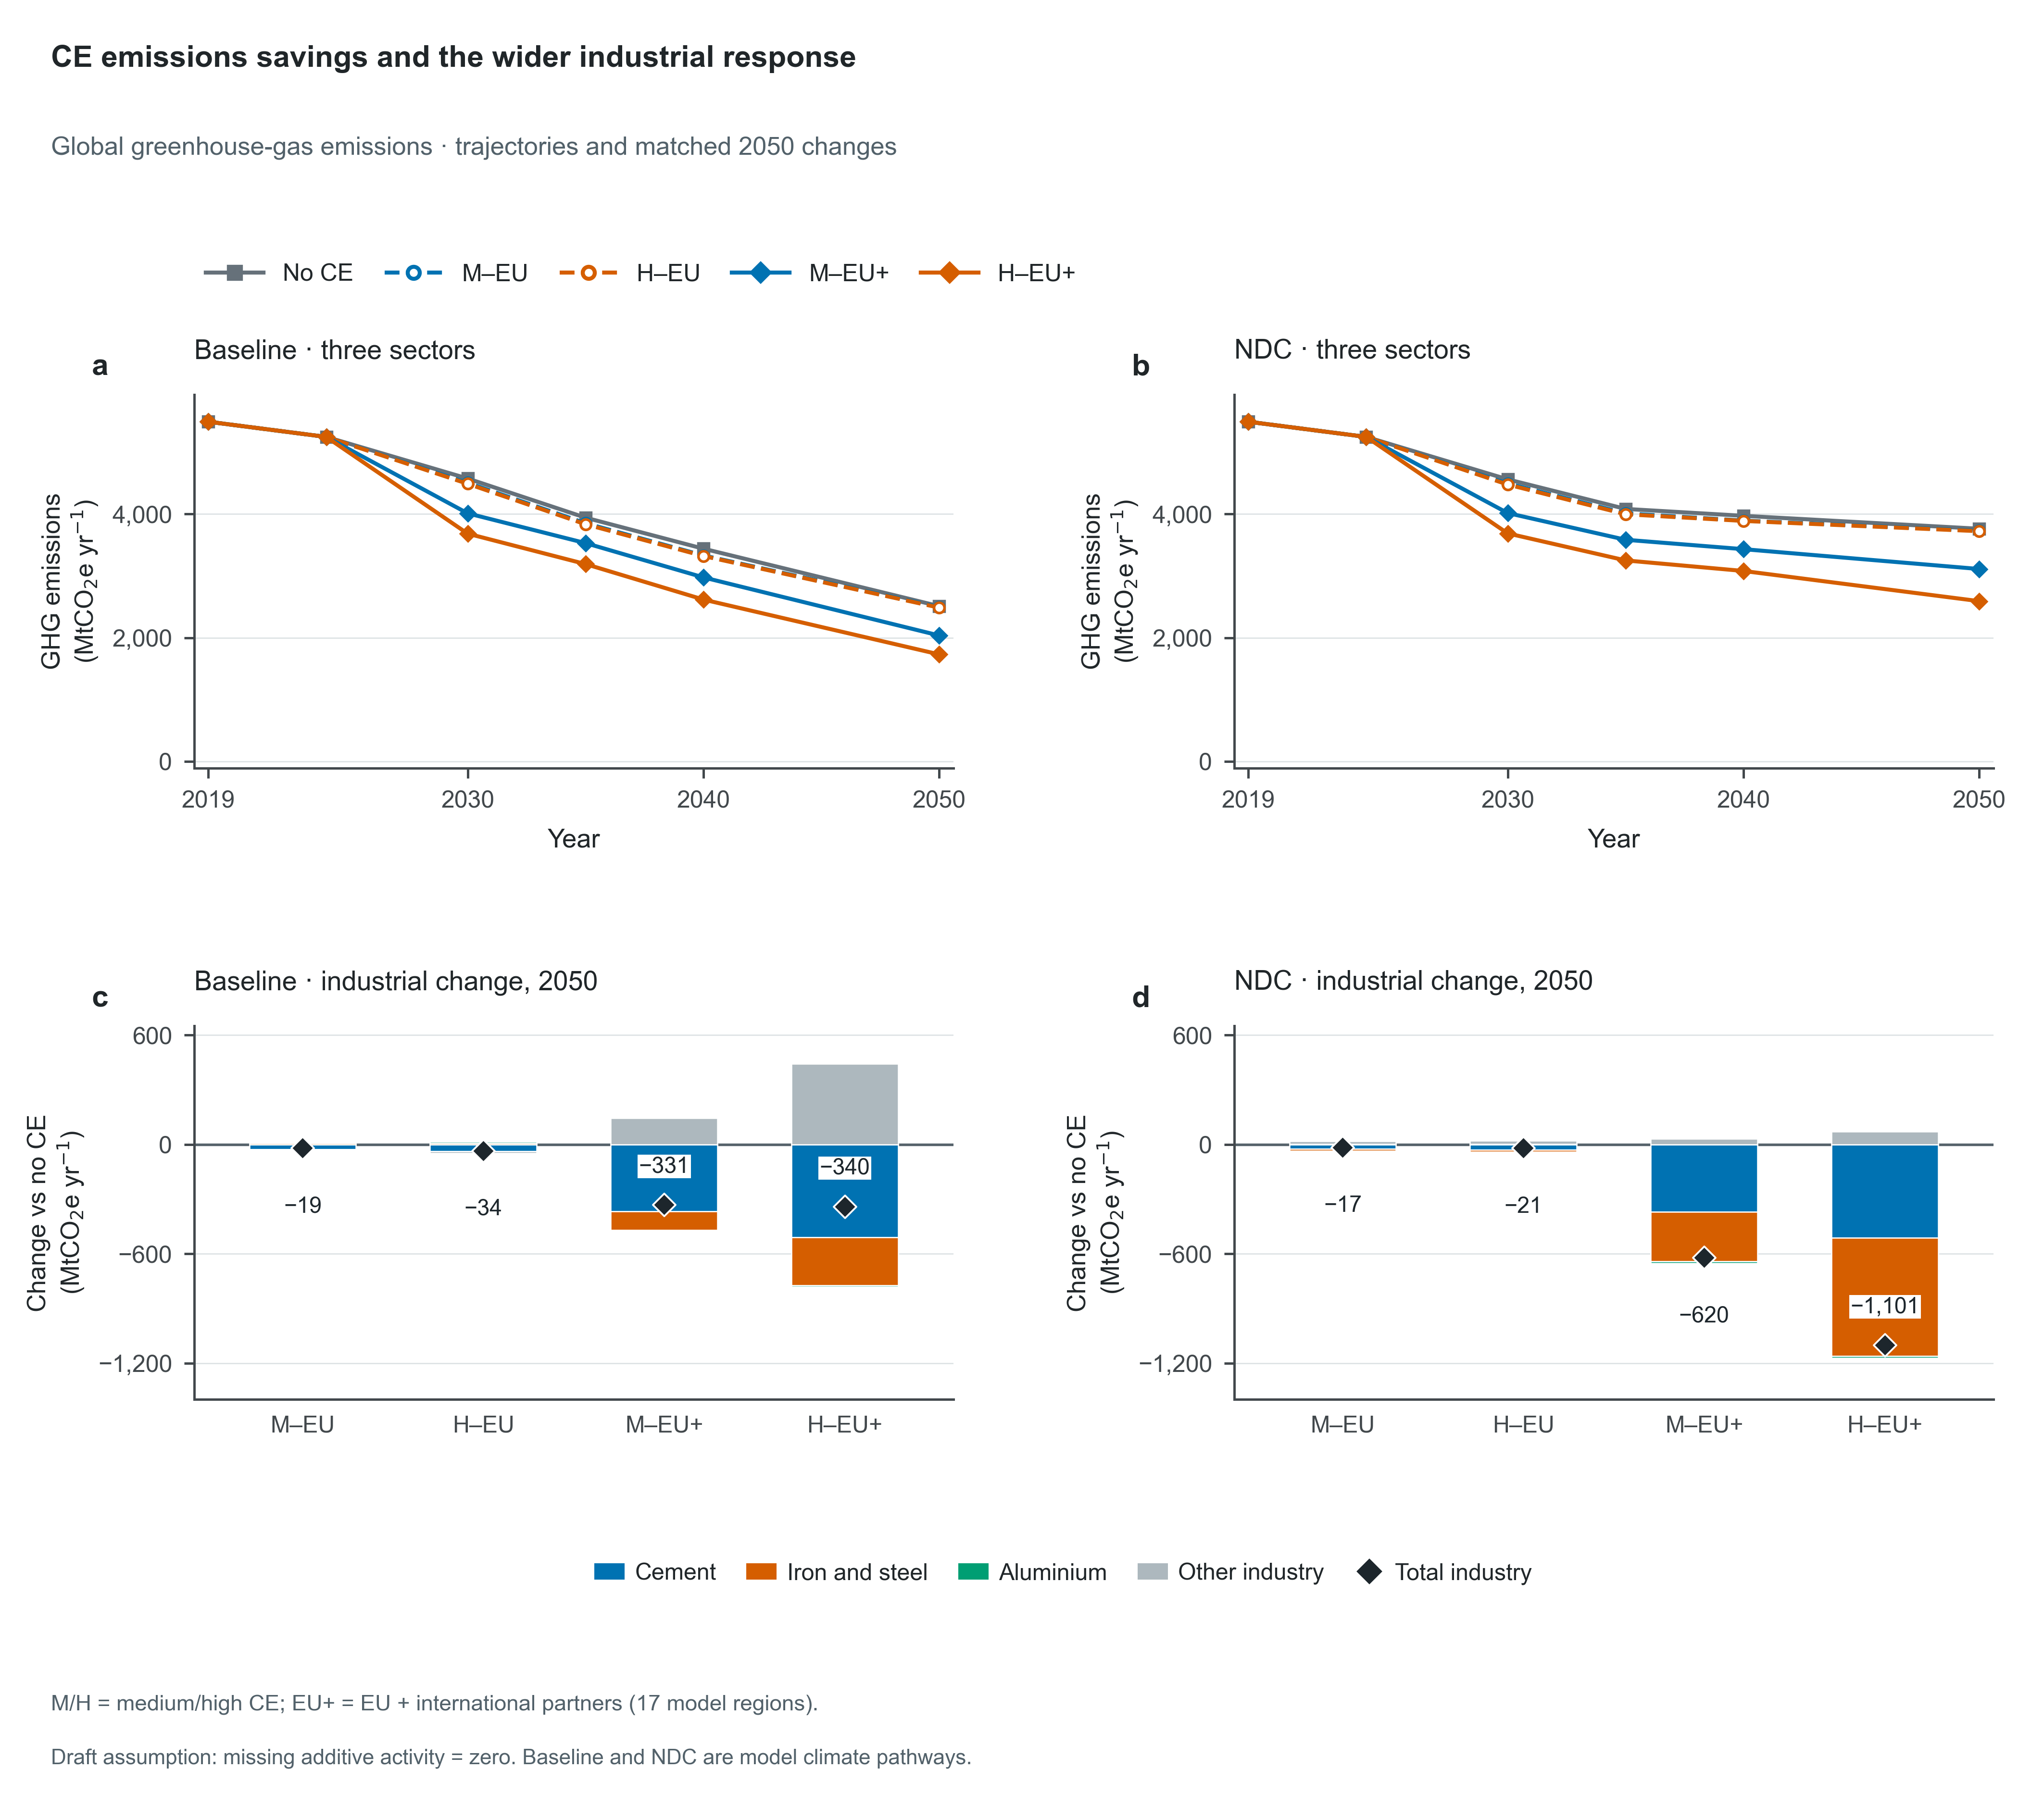

Values plotted in this chart, from the file beside it:
Scenario, Climate, Policy, Panel, Scope, Metric, Component, Year, Value, Unit, ReferenceScenario, Role, Figure
baseline_noce, Baseline, No CE, a, Global, GHG emissions, Three sectors, 2019, 5495, MtCO2e/yr, , plotted, fig03_emissions_response
baseline_noce, Baseline, No CE, a, Global, GHG emissions, Three sectors, 2024, 5249, MtCO2e/yr, , plotted, fig03_emissions_response
baseline_noce, Baseline, No CE, a, Global, GHG emissions, Three sectors, 2030, 4576, MtCO2e/yr, , plotted, fig03_emissions_response
baseline_noce, Baseline, No CE, a, Global, GHG emissions, Three sectors, 2035, 3942, MtCO2e/yr, , plotted, fig03_emissions_response
baseline_noce, Baseline, No CE, a, Global, GHG emissions, Three sectors, 2040, 3440, MtCO2e/yr, , plotted, fig03_emissions_response
baseline_noce, Baseline, No CE, a, Global, GHG emissions, Three sectors, 2050, 2510, MtCO2e/yr, , plotted, fig03_emissions_response
baseline_medce_eu, Baseline, Medium CE, EU, a, Global, GHG emissions, Three sectors, 2019, 5495, MtCO2e/yr, , plotted, fig03_emissions_response
baseline_medce_eu, Baseline, Medium CE, EU, a, Global, GHG emissions, Three sectors, 2024, 5249, MtCO2e/yr, , plotted, fig03_emissions_response
baseline_medce_eu, Baseline, Medium CE, EU, a, Global, GHG emissions, Three sectors, 2030, 4507, MtCO2e/yr, , plotted, fig03_emissions_response
baseline_medce_eu, Baseline, Medium CE, EU, a, Global, GHG emissions, Three sectors, 2035, 3852, MtCO2e/yr, , plotted, fig03_emissions_response
baseline_medce_eu, Baseline, Medium CE, EU, a, Global, GHG emissions, Three sectors, 2040, 3330, MtCO2e/yr, , plotted, fig03_emissions_response
baseline_medce_eu, Baseline, Medium CE, EU, a, Global, GHG emissions, Three sectors, 2050, 2495, MtCO2e/yr, , plotted, fig03_emissions_response
baseline_highce_eu, Baseline, High CE, EU, a, Global, GHG emissions, Three sectors, 2019, 5495, MtCO2e/yr, , plotted, fig03_emissions_response
baseline_highce_eu, Baseline, High CE, EU, a, Global, GHG emissions, Three sectors, 2024, 5249, MtCO2e/yr, , plotted, fig03_emissions_response
baseline_highce_eu, Baseline, High CE, EU, a, Global, GHG emissions, Three sectors, 2030, 4491, MtCO2e/yr, , plotted, fig03_emissions_response
baseline_highce_eu, Baseline, High CE, EU, a, Global, GHG emissions, Three sectors, 2035, 3836, MtCO2e/yr, , plotted, fig03_emissions_response
baseline_highce_eu, Baseline, High CE, EU, a, Global, GHG emissions, Three sectors, 2040, 3322, MtCO2e/yr, , plotted, fig03_emissions_response
baseline_highce_eu, Baseline, High CE, EU, a, Global, GHG emissions, Three sectors, 2050, 2487, MtCO2e/yr, , plotted, fig03_emissions_response
baseline_medce_gbl, Baseline, Medium CE, EU + partners, a, Global, GHG emissions, Three sectors, 2019, 5495, MtCO2e/yr, , plotted, fig03_emissions_response
baseline_medce_gbl, Baseline, Medium CE, EU + partners, a, Global, GHG emissions, Three sectors, 2024, 5249, MtCO2e/yr, , plotted, fig03_emissions_response
baseline_medce_gbl, Baseline, Medium CE, EU + partners, a, Global, GHG emissions, Three sectors, 2030, 4013, MtCO2e/yr, , plotted, fig03_emissions_response
baseline_medce_gbl, Baseline, Medium CE, EU + partners, a, Global, GHG emissions, Three sectors, 2035, 3531, MtCO2e/yr, , plotted, fig03_emissions_response
baseline_medce_gbl, Baseline, Medium CE, EU + partners, a, Global, GHG emissions, Three sectors, 2040, 2976, MtCO2e/yr, , plotted, fig03_emissions_response
baseline_medce_gbl, Baseline, Medium CE, EU + partners, a, Global, GHG emissions, Three sectors, 2050, 2036, MtCO2e/yr, , plotted, fig03_emissions_response
baseline_highce_gbl, Baseline, High CE, EU + partners, a, Global, GHG emissions, Three sectors, 2019, 5495, MtCO2e/yr, , plotted, fig03_emissions_response
baseline_highce_gbl, Baseline, High CE, EU + partners, a, Global, GHG emissions, Three sectors, 2024, 5249, MtCO2e/yr, , plotted, fig03_emissions_response
baseline_highce_gbl, Baseline, High CE, EU + partners, a, Global, GHG emissions, Three sectors, 2030, 3684, MtCO2e/yr, , plotted, fig03_emissions_response
baseline_highce_gbl, Baseline, High CE, EU + partners, a, Global, GHG emissions, Three sectors, 2035, 3191, MtCO2e/yr, , plotted, fig03_emissions_response
baseline_highce_gbl, Baseline, High CE, EU + partners, a, Global, GHG emissions, Three sectors, 2040, 2617, MtCO2e/yr, , plotted, fig03_emissions_response
baseline_highce_gbl, Baseline, High CE, EU + partners, a, Global, GHG emissions, Three sectors, 2050, 1729, MtCO2e/yr, , plotted, fig03_emissions_response
baseline_medce_eu, Baseline, Medium CE, EU, c, Global, GHG emissions change, Cement, 2050, -27.14, MtCO2e/yr, baseline_noce, plotted, fig03_emissions_response
baseline_medce_eu, Baseline, Medium CE, EU, c, Global, GHG emissions, Cement, 2050, 1691, MtCO2e/yr, baseline_noce, context, fig03_emissions_response
baseline_noce, Baseline, No CE, c, Global, GHG emissions, Cement, 2050, 1718, MtCO2e/yr, , reference, fig03_emissions_response
baseline_medce_eu, Baseline, Medium CE, EU, c, Global, GHG emissions change, Iron and steel, 2050, 5.799, MtCO2e/yr, baseline_noce, plotted, fig03_emissions_response
baseline_medce_eu, Baseline, Medium CE, EU, c, Global, GHG emissions, Iron and steel, 2050, 746.6, MtCO2e/yr, baseline_noce, context, fig03_emissions_response
baseline_noce, Baseline, No CE, c, Global, GHG emissions, Iron and steel, 2050, 740.8, MtCO2e/yr, , reference, fig03_emissions_response
baseline_medce_eu, Baseline, Medium CE, EU, c, Global, GHG emissions change, Aluminium, 2050, 6.031, MtCO2e/yr, baseline_noce, plotted, fig03_emissions_response
baseline_medce_eu, Baseline, Medium CE, EU, c, Global, GHG emissions, Aluminium, 2050, 57.18, MtCO2e/yr, baseline_noce, context, fig03_emissions_response
baseline_noce, Baseline, No CE, c, Global, GHG emissions, Aluminium, 2050, 51.15, MtCO2e/yr, , reference, fig03_emissions_response
baseline_medce_eu, Baseline, Medium CE, EU, c, Global, GHG emissions change, Other industry, 2050, -4.021, MtCO2e/yr, baseline_noce, plotted, fig03_emissions_response
baseline_medce_eu, Baseline, Medium CE, EU, c, Global, GHG emissions, Other industry, 2050, 1938, MtCO2e/yr, baseline_noce, context, fig03_emissions_response
baseline_noce, Baseline, No CE, c, Global, GHG emissions, Other industry, 2050, 1942, MtCO2e/yr, , reference, fig03_emissions_response
baseline_medce_eu, Baseline, Medium CE, EU, c, Global, GHG emissions change, Total industry, 2050, -19.33, MtCO2e/yr, baseline_noce, plotted, fig03_emissions_response
baseline_highce_eu, Baseline, High CE, EU, c, Global, GHG emissions change, Cement, 2050, -37.19, MtCO2e/yr, baseline_noce, plotted, fig03_emissions_response
baseline_highce_eu, Baseline, High CE, EU, c, Global, GHG emissions, Cement, 2050, 1681, MtCO2e/yr, baseline_noce, context, fig03_emissions_response
baseline_noce, Baseline, No CE, c, Global, GHG emissions, Cement, 2050, 1718, MtCO2e/yr, , reference, fig03_emissions_response
baseline_highce_eu, Baseline, High CE, EU, c, Global, GHG emissions change, Iron and steel, 2050, 7.509, MtCO2e/yr, baseline_noce, plotted, fig03_emissions_response
baseline_highce_eu, Baseline, High CE, EU, c, Global, GHG emissions, Iron and steel, 2050, 748.3, MtCO2e/yr, baseline_noce, context, fig03_emissions_response
baseline_noce, Baseline, No CE, c, Global, GHG emissions, Iron and steel, 2050, 740.8, MtCO2e/yr, , reference, fig03_emissions_response
baseline_highce_eu, Baseline, High CE, EU, c, Global, GHG emissions change, Aluminium, 2050, 6.114, MtCO2e/yr, baseline_noce, plotted, fig03_emissions_response
baseline_highce_eu, Baseline, High CE, EU, c, Global, GHG emissions, Aluminium, 2050, 57.27, MtCO2e/yr, baseline_noce, context, fig03_emissions_response
baseline_noce, Baseline, No CE, c, Global, GHG emissions, Aluminium, 2050, 51.15, MtCO2e/yr, , reference, fig03_emissions_response
baseline_highce_eu, Baseline, High CE, EU, c, Global, GHG emissions change, Other industry, 2050, -10.92, MtCO2e/yr, baseline_noce, plotted, fig03_emissions_response
baseline_highce_eu, Baseline, High CE, EU, c, Global, GHG emissions, Other industry, 2050, 1931, MtCO2e/yr, baseline_noce, context, fig03_emissions_response
baseline_noce, Baseline, No CE, c, Global, GHG emissions, Other industry, 2050, 1942, MtCO2e/yr, , reference, fig03_emissions_response
baseline_highce_eu, Baseline, High CE, EU, c, Global, GHG emissions change, Total industry, 2050, -34.48, MtCO2e/yr, baseline_noce, plotted, fig03_emissions_response
baseline_medce_gbl, Baseline, Medium CE, EU + partners, c, Global, GHG emissions change, Cement, 2050, -367.9, MtCO2e/yr, baseline_noce, plotted, fig03_emissions_response
baseline_medce_gbl, Baseline, Medium CE, EU + partners, c, Global, GHG emissions, Cement, 2050, 1350, MtCO2e/yr, baseline_noce, context, fig03_emissions_response
baseline_noce, Baseline, No CE, c, Global, GHG emissions, Cement, 2050, 1718, MtCO2e/yr, , reference, fig03_emissions_response
baseline_medce_gbl, Baseline, Medium CE, EU + partners, c, Global, GHG emissions change, Iron and steel, 2050, -102.4, MtCO2e/yr, baseline_noce, plotted, fig03_emissions_response
... 104 more rows
